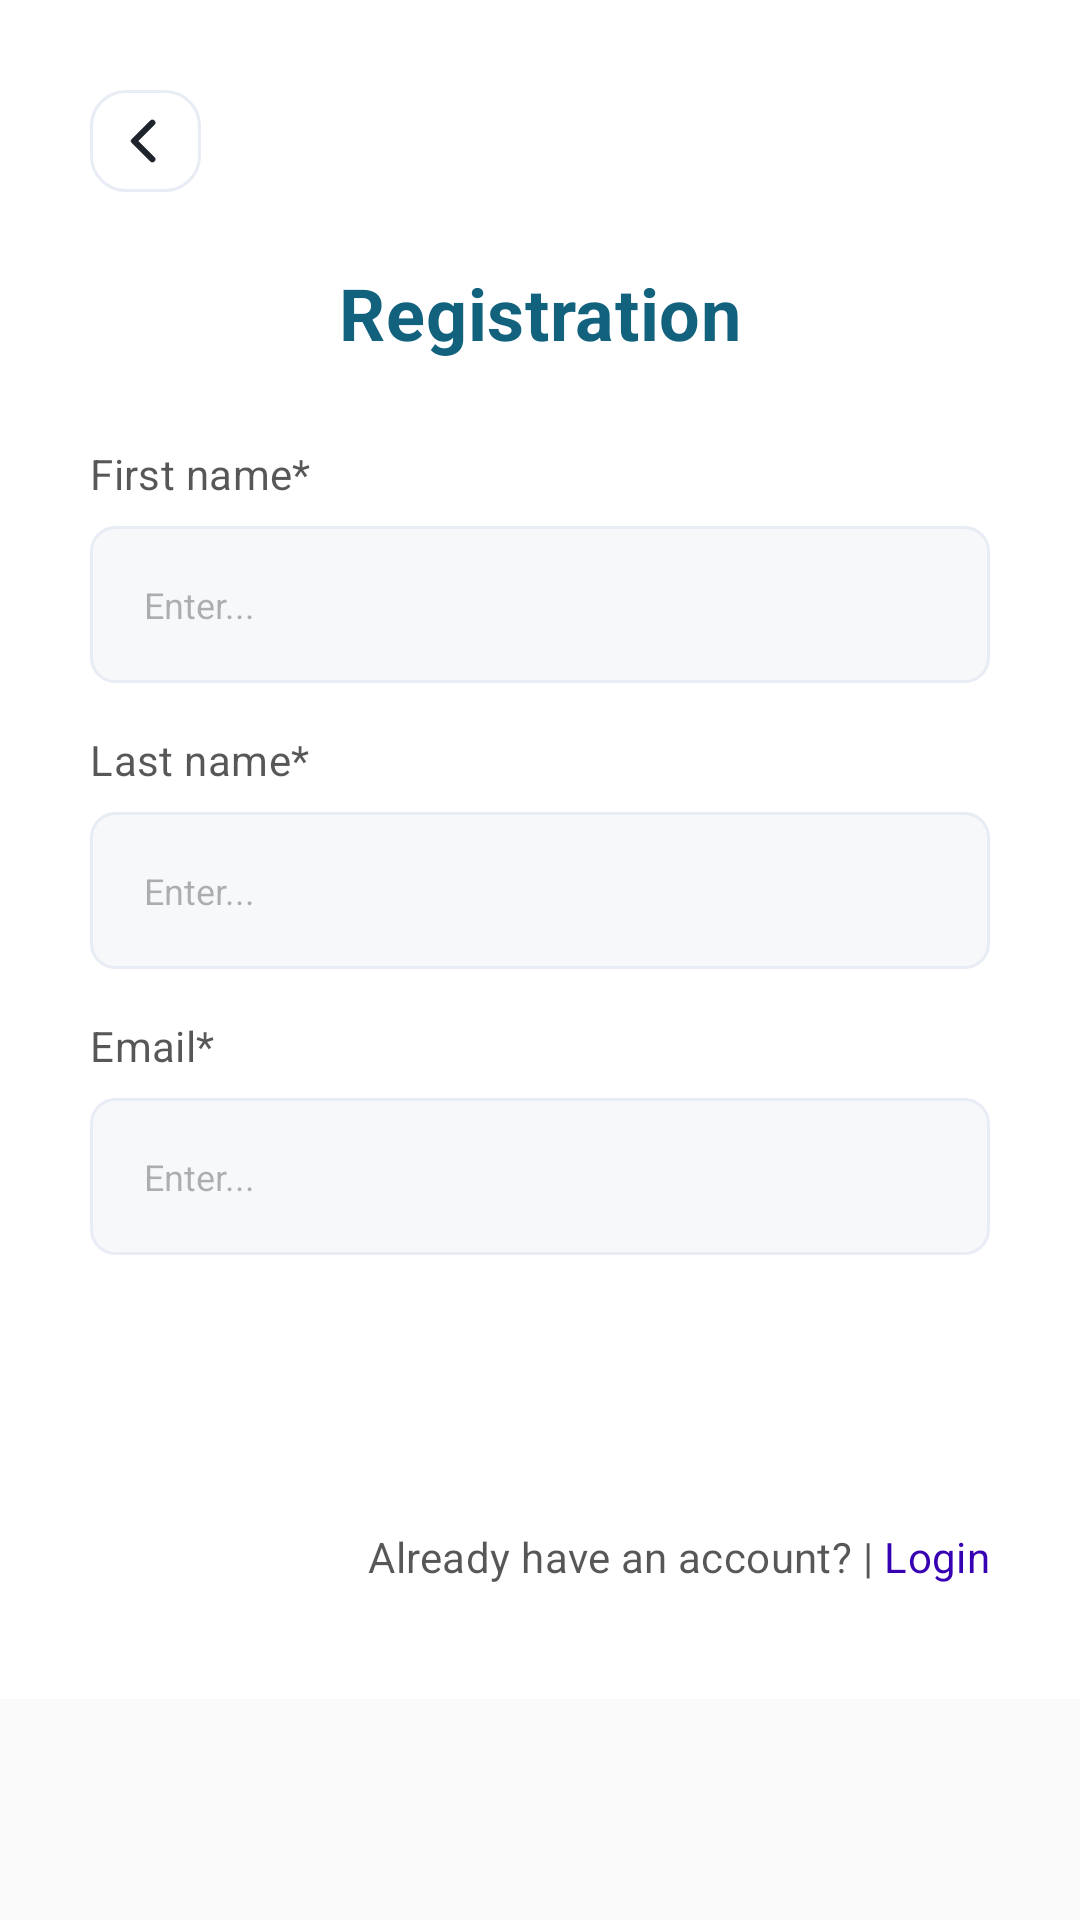

The Android layout XML behind this screen, and the referenced resources:
<!-- AndroidManifest.xml: application theme Theme.KyrgyzMate -->
<!-- res/layout/fragment_registration.xml -->
<?xml version="1.0" encoding="utf-8"?>
<ScrollView xmlns:android="http://schemas.android.com/apk/res/android"
    android:layout_width="match_parent"
    android:layout_height="wrap_content"
    xmlns:app="http://schemas.android.com/apk/res-auto">

    <LinearLayout
        android:layout_width="match_parent"
        android:layout_height="wrap_content"
        android:orientation="vertical"
        android:background="@color/white"
        android:padding="30dp">

        <ImageButton
            android:id="@+id/arrowBackButton"
            android:layout_width="wrap_content"
            android:layout_height="wrap_content"
            android:src="@drawable/ic_arrow_back"
            android:background="#00000000"
            android:layout_gravity="top"/>

        <TextView
            style="@style/TextTitle"
            android:layout_width="match_parent"
            android:layout_height="wrap_content"
            android:text="Registration"
            android:textAlignment="center"
            android:layout_marginTop="@dimen/dp_3x"
            android:textColor="@color/action_color"/>

        <TextView
            style="@style/TextCaption"
            android:layout_width="match_parent"
            android:layout_height="wrap_content"
            android:layout_marginTop="28dp"
            android:text="First name*"
            android:textAlignment="viewStart"
            android:textColor="@color/field_description_color"/>

        <com.google.android.material.textfield.TextInputLayout
            android:id="@+id/firstNameContainer"
            android:layout_width="match_parent"
            android:layout_height="wrap_content"
            app:boxStrokeWidth="0dp"
            app:boxStrokeWidthFocused="0dp"
            app:hintEnabled="false"
            app:boxBackgroundMode="outline"
            android:layout_marginTop="@dimen/dp_1x">

            <com.google.android.material.textfield.TextInputEditText
                android:id="@+id/firstNameEditText"
                android:layout_width="match_parent"
                android:layout_height="wrap_content"
                android:singleLine="true"
                android:hint="Enter..."
                android:inputType="text"
                style="@style/CustomTextInputEditText"/>

        </com.google.android.material.textfield.TextInputLayout>

        <TextView
            style="@style/TextCaption"
            android:layout_width="match_parent"
            android:layout_height="wrap_content"
            android:layout_marginTop="@dimen/dp_2x"
            android:text="Last name*"
            android:textAlignment="viewStart"
            android:textColor="@color/field_description_color"/>

        <com.google.android.material.textfield.TextInputLayout
            android:id="@+id/lastNameContainer"
            android:layout_width="match_parent"
            android:layout_height="wrap_content"
            app:boxStrokeWidth="0dp"
            app:boxStrokeWidthFocused="0dp"
            app:hintEnabled="false"
            app:boxBackgroundMode="outline"
            android:layout_marginTop="@dimen/dp_1x">

            <com.google.android.material.textfield.TextInputEditText
                android:id="@+id/lastNameEditText"
                android:layout_width="match_parent"
                android:layout_height="wrap_content"
                android:singleLine="true"
                android:hint="Enter..."
                android:inputType="text"
                style="@style/CustomTextInputEditText"/>

        </com.google.android.material.textfield.TextInputLayout>

        <TextView
            style="@style/TextCaption"
            android:layout_width="match_parent"
            android:layout_height="wrap_content"
            android:layout_marginTop="@dimen/dp_2x"
            android:text="Email*"
            android:textAlignment="viewStart"
            android:textColor="@color/field_description_color"/>

        <com.google.android.material.textfield.TextInputLayout
            android:id="@+id/emailContainer"
            android:layout_width="match_parent"
            android:layout_height="wrap_content"
            app:boxStrokeWidth="0dp"
            app:boxStrokeWidthFocused="0dp"
            app:hintEnabled="false"
            app:boxBackgroundMode="outline"
            android:layout_marginTop="@dimen/dp_1x">

            <com.google.android.material.textfield.TextInputEditText
                android:id="@+id/emailEditText"
                android:layout_width="match_parent"
                android:layout_height="wrap_content"
                android:singleLine="true"
                android:hint="Enter..."
                android:inputType="text"
                style="@style/CustomTextInputEditText"/>

        </com.google.android.material.textfield.TextInputLayout>

        <Button
            android:id="@+id/signUpButton"
            android:layout_width="match_parent"
            android:layout_height="wrap_content"
            android:background="@drawable/rounded_16dp_bg"
            android:backgroundTint="@color/action_color"
            android:text="Sign Up"
            android:textAllCaps="false"
            android:textSize="14sp"
            android:padding="@dimen/dp_2x"
            android:textColor="@color/white"
            android:layout_marginTop="@dimen/dp_3x"/>

        <LinearLayout
            android:layout_width="match_parent"
            android:layout_height="wrap_content"
            android:orientation="horizontal"
            android:layout_marginTop="@dimen/dp_1x"
            android:gravity="end">

            <TextView
                style="@style/TextCaption"
                android:layout_width="wrap_content"
                android:layout_height="wrap_content"
                android:text="Already have an account? | "
                android:textAlignment="viewEnd"
                android:textColor="@color/field_description_color"/>

            <TextView
                android:id="@+id/loginButton"
                style="@style/TextCaption"
                android:layout_width="wrap_content"
                android:layout_height="wrap_content"
                android:text="Login"
                android:paddingVertical="@dimen/dp_1x"
                android:textAlignment="viewEnd"
                android:textColor="@color/purple_700"/>

        </LinearLayout>


    </LinearLayout>


</ScrollView>
<!-- resources referenced by this layout -->
<resources>
  <color name="action_color">#12627E</color>
  <color name="field_description_color">#A8000000</color>
  <color name="purple_700">#FF3700B3</color>
  <color name="white">#FFFFFFFF</color>
  <dimen name="dp_1x">8dp</dimen>
  <dimen name="dp_2x">16dp</dimen>
  <dimen name="dp_3x">24dp</dimen>
  <!-- drawable ic_arrow_back (drawable) -->
  <vector xmlns:android="http://schemas.android.com/apk/res/android"
      android:width="37dp"
      android:height="34dp"
      android:viewportWidth="37"
      android:viewportHeight="34">
    <path
        android:pathData="M12,0.5L25,0.5A11.5,11.5 0,0 1,36.5 12L36.5,22A11.5,11.5 0,0 1,25 33.5L12,33.5A11.5,11.5 0,0 1,0.5 22L0.5,12A11.5,11.5 0,0 1,12 0.5z"
        android:fillColor="#ffffff"/>
    <path
        android:strokeWidth="1"
        android:pathData="M12,0.5L25,0.5A11.5,11.5 0,0 1,36.5 12L36.5,22A11.5,11.5 0,0 1,25 33.5L12,33.5A11.5,11.5 0,0 1,0.5 22L0.5,12A11.5,11.5 0,0 1,12 0.5z"
        android:fillColor="#00000000"
        android:strokeColor="#E8ECF4"/>
    <path
        android:pathData="M21.465,10.243C21.378,10.155 21.274,10.086 21.161,10.039C21.047,9.992 20.925,9.967 20.801,9.967C20.678,9.967 20.556,9.992 20.442,10.039C20.328,10.086 20.225,10.155 20.138,10.243L13.905,16.475C13.835,16.545 13.78,16.627 13.743,16.718C13.705,16.809 13.686,16.906 13.686,17.004C13.686,17.102 13.705,17.199 13.743,17.29C13.78,17.381 13.835,17.463 13.905,17.533L20.138,23.765C20.505,24.133 21.097,24.133 21.465,23.765C21.833,23.398 21.833,22.805 21.465,22.438L16.035,17L21.472,11.563C21.833,11.203 21.833,10.603 21.465,10.243Z"
        android:strokeWidth="0.2"
        android:fillColor="#1E232C"
        android:strokeColor="#1E232C"/>
  </vector>
  <style name="CustomTextInputEditText">
          <item name="android:textSize">12sp</item>
          <item name="android:textColor">@color/black</item>
          <item name="android:textColorHint">@color/input_hint_color</item>
          <item name="android:padding">18dp</item>
          <item name="android:background">@drawable/rounded_input_field_bg</item>
      </style>
  <style name="TextCaption" parent="BaseText">
          <item name="android:textSize">14sp</item>
          <item name="android:textStyle">normal</item>
      </style>
  <style name="TextTitle" parent="BaseText">
          <item name="android:textSize">24sp</item>
          <item name="android:textStyle">bold</item>
      </style>
  <style name="Theme.KyrgyzMate" parent="Theme.AppCompat.Light.NoActionBar">
          <item name="android:statusBarColor">#33000000</item>
      </style>
  <color name="black">#FF000000</color>
  <color name="input_hint_color">#4D000000</color>
  <!-- drawable rounded_input_field_bg (drawable) -->
  <?xml version="1.0" encoding="utf-8"?>
  <shape xmlns:android="http://schemas.android.com/apk/res/android">
      <corners android:radius="8dp" />
      <stroke android:width="1dp" android:color="@color/input_field_border_color"/>
      <solid android:color="@color/input_field_color"/>
  </shape>
  <style name="BaseText">
          <item name="android:textColor">#FF333333</item>
          <item name="android:lineSpacingExtra">2dp</item>
          <item name="android:letterSpacing">0.01</item>
      </style>
  <color name="input_field_border_color">#E8ECF4</color>"
  <color name="input_field_color">#F7F8F9</color>
</resources>
